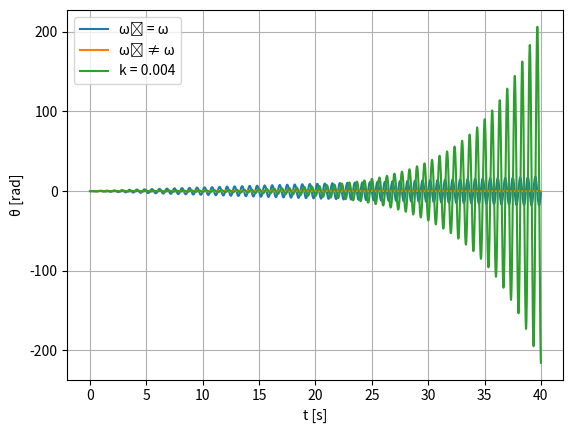

Source code (Python):
import numpy as np
import matplotlib.pyplot as plt

f0 = 3 * np.pi
f = f0
b = 0.1
y = np.array([0,0])
T = 40
N = 800
k = T/N
tn = 0 
time = []
position = []
def F(t, u):
    return np.array([u[1], - f0 * f0 * u[0] + b * f0 * f0 * np.cos(f * t)])

for i in range(N):
    w1 = F(tn, y)
    w2 = F(tn + k/2, y + k/2 * w1)
    w3 = F(tn + k/2, y + k/2 * w2)
    w4 = F(tn + k, y + k*w3)
    y = y + k/6 * (w1 + 2*w2 + 2*w3 + w4)
    tn += k
    time.append(tn)
    position.append(y[0])



plt.plot(time, position, label = "\u03C9\u2080 = \u03C9")
plt.ylabel("\u03B8 [rad]")
plt.xlabel("t [s]")
plt.grid()
plt.legend()
plt.show()

f = 2 * np.pi
time = []
position = []
y = np.array([0,0])
tn = 0 


for i in range(N):
    w1 = F(tn, y)
    w2 = F(tn + k/2, y + k/2 * w1)

    w3 = F(tn + k/2, y + k/2 * w2)
    w4 = F(tn + k, y + k*w3)
    y = y + k/6 * (w1 + 2*w2 + 2*w3 + w4)
    tn += k
    time.append(tn)
    position.append(y[0])

plt.plot(time, position,  label = "\u03C9\u2080 ≠ \u03C9")
plt.ylabel("\u03B8 [rad]")
plt.xlabel("t [s]")
plt.grid()
plt.legend()
plt.show()

time = []
position = []
y = np.array([0,0])
tn = 0 
N = 10000
k = T/N

for i in range(N):
    y = y + k * F(tn, y)
    tn += k
    time.append(tn)
    position.append(y[0]) 

plt.plot(time, position,  label =f"k = {k}")

plt.ylabel("\u03B8 [rad]")
plt.xlabel("t [s]")
plt.grid()
plt.legend()
plt.show()

